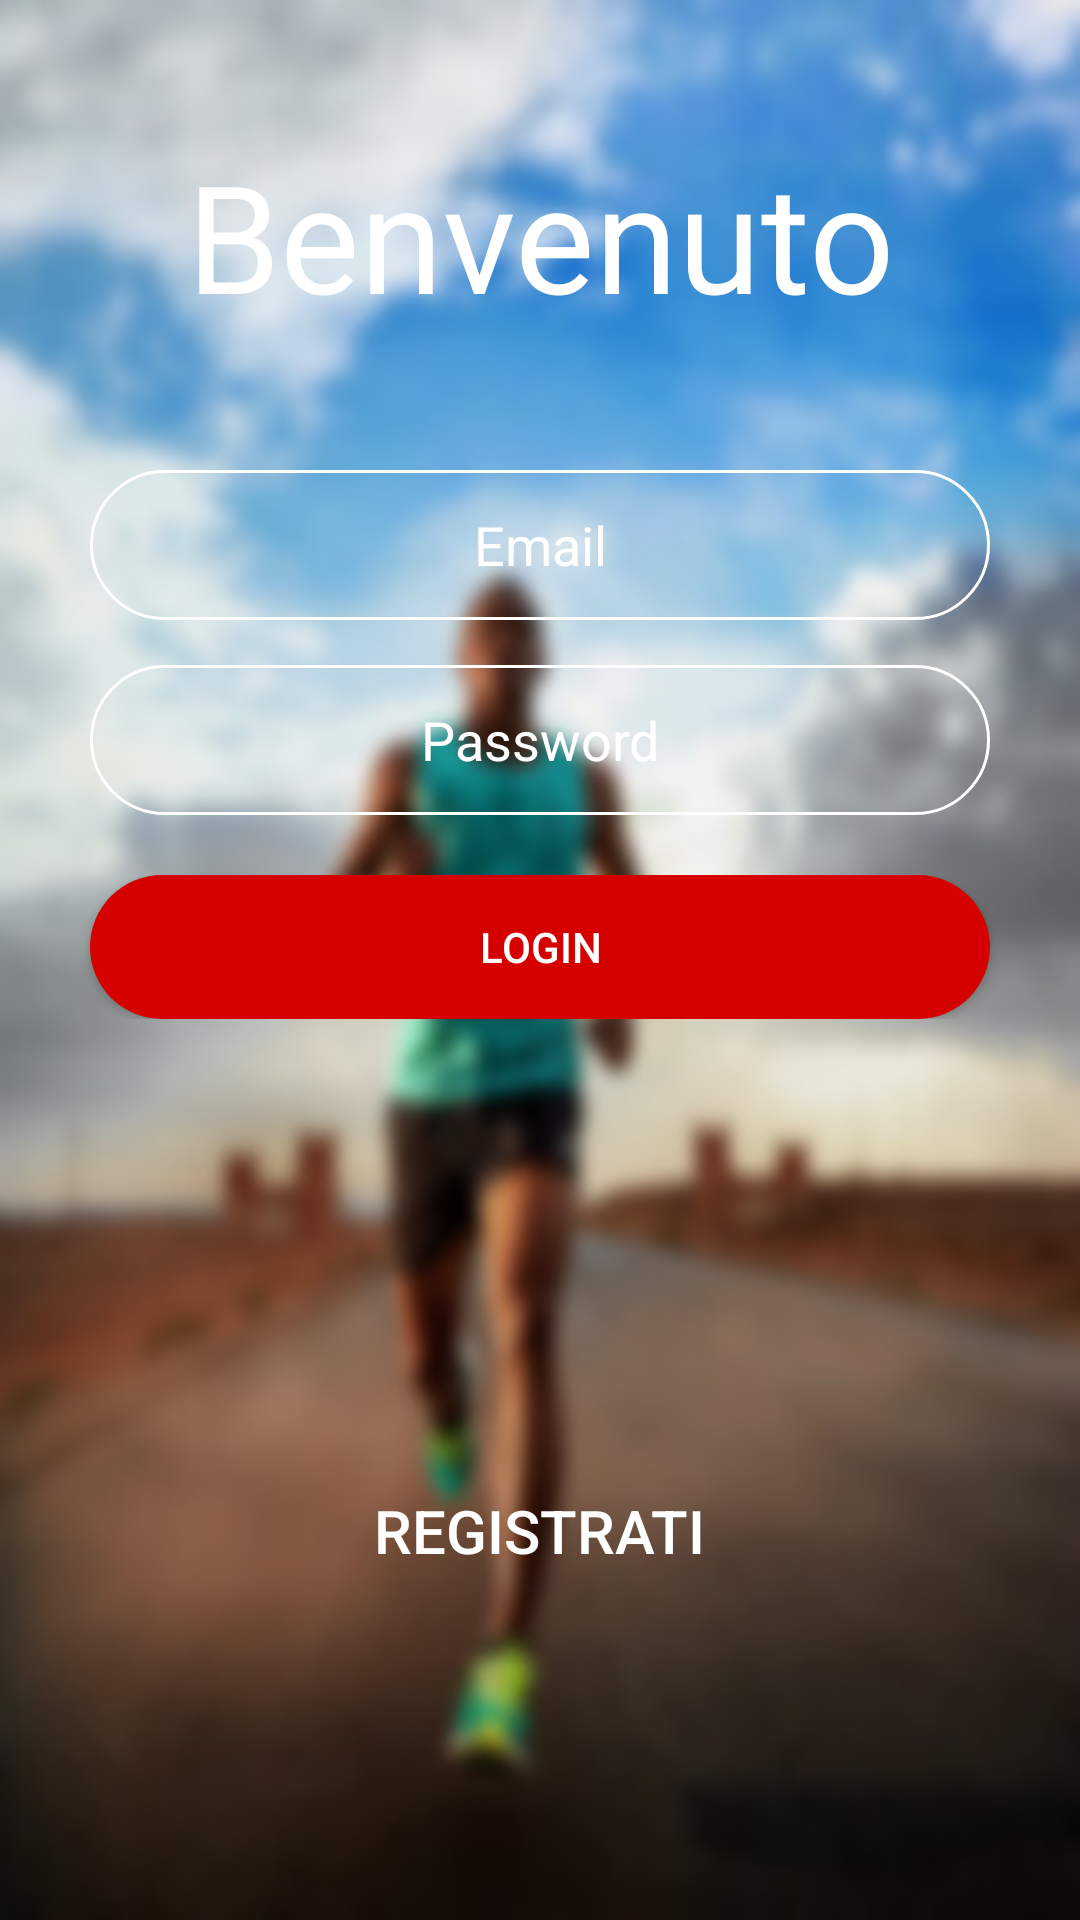

This screen was rendered from an Android layout file. Write that file and the resources it references.
<!-- AndroidManifest.xml: application theme AppTheme -->
<!-- res/layout/activity_login.xml -->
<?xml version="1.0" encoding="utf-8"?>
<RelativeLayout
    xmlns:android="http://schemas.android.com/apk/res/android"
    android:layout_width="match_parent"
    android:layout_height="match_parent"
    android:background="@mipmap/background_login">


    <TextView
        android:id="@+id/welcome_tw"
        android:layout_width="match_parent"
        android:layout_height="wrap_content"
        android:layout_margin="45dp"
        android:gravity="center_horizontal"
        android:text="Benvenuto"
        android:textColor="@android:color/white"
        android:textSize="50sp"
        android:layout_centerHorizontal="true">

    </TextView>

    <RelativeLayout
        android:id="@+id/login"
        android:layout_width="match_parent"
        android:layout_height="wrap_content"
        android:layout_below="@id/welcome_tw">



        <RelativeLayout
            android:id="@+id/logininput"
            android:layout_width="match_parent"
            android:layout_height="wrap_content"
            android:focusable="true"
            android:focusableInTouchMode="true">

            <EditText
                android:id="@+id/user_tw"
                android:layout_width="300dp"
                android:layout_height="50dp"
                android:layout_marginBottom="15dp"
                android:layout_centerHorizontal="true"
                android:gravity="center"
                android:background="@drawable/rectangle_corner_login"
                android:hint="Email"
                android:textColorHint="@android:color/white"
                android:textColor="@android:color/white"
                />


            <EditText
                android:id="@+id/pass_tw"
                android:layout_width="300dp"
                android:layout_height="50dp"
                android:layout_centerHorizontal="true"
                android:layout_below="@id/user_tw"
                android:gravity="center"
                android:inputType="textWebPassword"
                android:background="@drawable/rectangle_corner_login"
                android:hint="Password"
                android:textColorHint="@android:color/white"
                android:textColor="@android:color/white"/>
        </RelativeLayout>




        <RelativeLayout
            android:id="@+id/infologin"
            android:layout_width="match_parent"
            android:layout_height="wrap_content"
            android:layout_marginTop="20dp"
            android:layout_below="@id/logininput">


            <Button
                android:id="@+id/login_btn"
                android:layout_width="300dp"
                android:layout_height="wrap_content"
                android:gravity="center"
                android:layout_centerHorizontal="true"
                android:background="@drawable/rectangle_corner_login_btn"
                android:textColor="@android:color/white"
                android:text="Login" />


        </RelativeLayout>






        <RelativeLayout
            android:id="@+id/inforegistration"
            android:layout_width="match_parent"
            android:layout_height="match_parent"
            android:layout_marginTop="20dp"
            android:layout_below="@id/infologin">


            <Button
                android:id="@+id/registration_btn"
                android:layout_width="wrap_content"
                android:layout_height="wrap_content"
                android:gravity="bottom"
                android:background="@null"
                android:text="Registrati"
                android:textSize="20dp"
                android:textColor="@android:color/white"
                android:layout_centerInParent="true" />



        </RelativeLayout>

    </RelativeLayout> 


    <RelativeLayout
        android:id="@+id/registration"
        android:layout_width="match_parent"
        android:layout_height="wrap_content"
        android:layout_below="@id/welcome_tw"
        android:visibility="gone">







    </RelativeLayout>


</RelativeLayout>
<!-- resources referenced by this layout -->
<resources>
  <!-- drawable rectangle_corner_login (drawable) -->
  <?xml version="1.0" encoding="utf-8"?>
  <shape
      xmlns:android="http://schemas.android.com/apk/res/android"
      android:shape="rectangle">
  
      <stroke
          android:width="1dp"
          android:color="#FFFFFF">
      </stroke>
  
      <padding
          android:left="5dp"
          android:top="5dp"
          android:right="5dp"
          android:bottom="5dp"    >
      </padding>
  
      <corners
          android:radius="50dp">
      </corners>
  
  </shape>
  <!-- drawable rectangle_corner_login_btn (drawable) -->
  <?xml version="1.0" encoding="utf-8"?>
  <shape
      xmlns:android="http://schemas.android.com/apk/res/android"
      android:shape="rectangle">
  
      <solid
          android:color="@color/colorAccent">
      </solid>
  
  
      <padding
          android:left="5dp"
          android:top="5dp"
          android:right="5dp"
          android:bottom="5dp"    >
      </padding>
  
      <corners
          android:radius="50dp">
      </corners>
  
  </shape>
  <!-- mipmap background_login: jpg bitmap (mipmap-mdpi, 52366 bytes) -->
  <style name="AppTheme" parent="Theme.AppCompat.Light.NoActionBar">
          
          <item name="colorPrimary">@color/colorPrimary</item>
          <item name="colorPrimaryDark">@color/colorPrimaryDark</item>
          <item name="colorAccent">@color/colorAccent</item>
          <item name="android:textColorSecondary">@android:color/white</item>
  
      </style>
  <color name="colorAccent">#d50000</color>
  <color name="colorPrimary">#78909C</color>
  <color name="colorPrimaryDark">#4b636e</color>
</resources>
